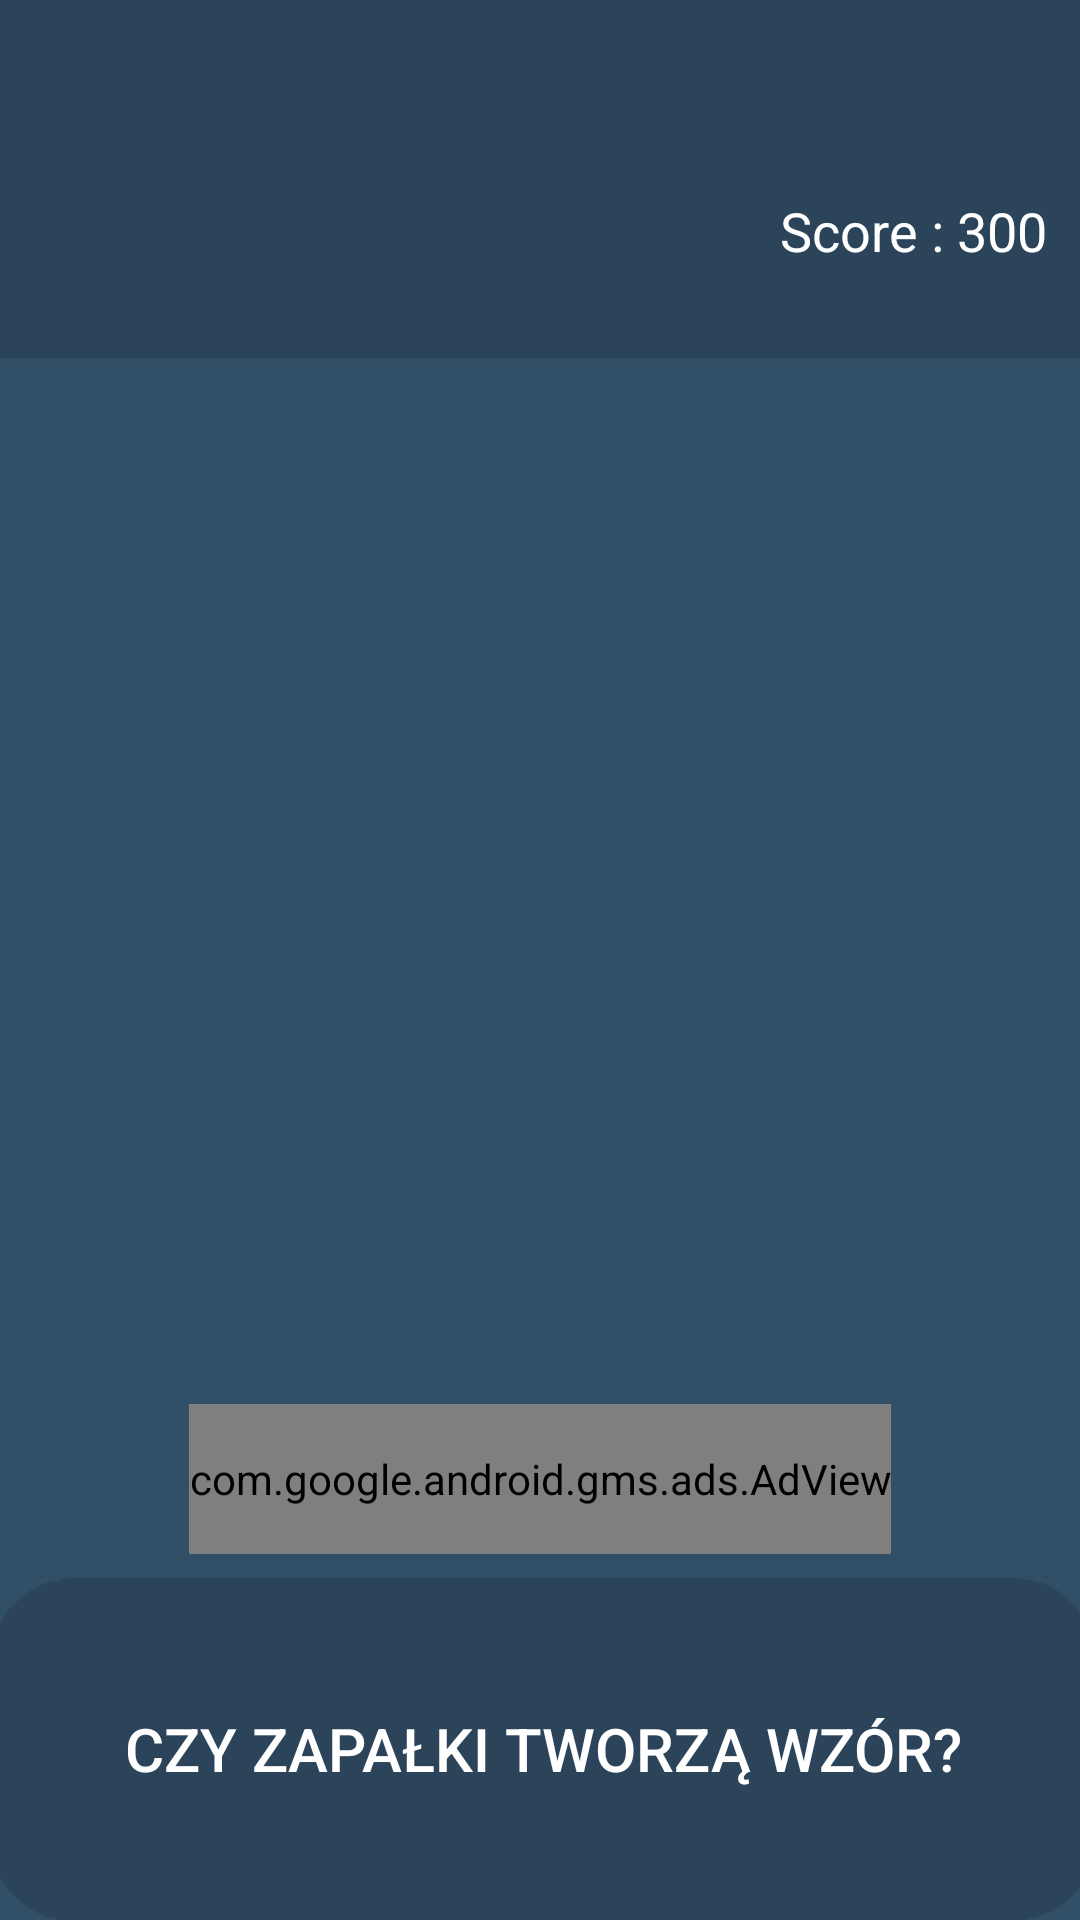

The Android layout XML behind this screen, and the referenced resources:
<!-- AndroidManifest.xml: application theme AppTheme -->
<!-- res/layout/activity_zapalki_activity.xml -->
<?xml version="1.0" encoding="utf-8"?>
<LinearLayout xmlns:android="http://schemas.android.com/apk/res/android"
    xmlns:app="http://schemas.android.com/apk/res-auto"
    xmlns:tools="http://schemas.android.com/tools"
    android:orientation="vertical" android:layout_width="match_parent"
    android:layout_height="match_parent">

    <android.support.constraint.ConstraintLayout
        android:layout_width="match_parent"
        android:layout_height="match_parent"
        tools:context="com.example.maj.gierka.MyszActivity"
        tools:layout_editor_absoluteX="0dp"
        tools:layout_editor_absoluteY="25dp">

        <ImageView
            android:id="@+id/gameImg11"
            android:layout_width="301dp"
            android:layout_height="218dp"
            android:layout_marginBottom="8dp"
            android:layout_marginLeft="8dp"
            android:layout_marginRight="8dp"
            android:layout_marginTop="8dp"
            android:background="@drawable/tloasset"
            app:layout_constraintBottom_toBottomOf="parent"
            app:layout_constraintLeft_toLeftOf="parent"
            app:layout_constraintRight_toRightOf="parent"
            app:layout_constraintTop_toTopOf="parent"
            app:layout_constraintVertical_bias="0.498" />

        <Button
            android:id="@+id/gameBtn11"
            android:layout_width="367dp"
            android:layout_height="114dp"
            android:layout_marginBottom="0dp"
            android:layout_marginLeft="8dp"
            android:layout_marginRight="8dp"
            android:layout_marginTop="8dp"
            android:background="@drawable/gamebutton"
            android:onClick="onClick"
            android:text="Czy zapałki tworzą wzór?"
            android:textColor="@color/white"
            android:textSize="20sp"
            app:layout_constraintBottom_toBottomOf="parent"
            app:layout_constraintHorizontal_bias="0.466"
            app:layout_constraintLeft_toLeftOf="parent"
            app:layout_constraintRight_toRightOf="parent"
            app:layout_constraintTop_toBottomOf="@+id/gameImg"
            app:layout_constraintVertical_bias="1.0"
            tools:layout_editor_absoluteY="453dp" />

        <TextView
            android:id="@+id/countdownTxt"
            android:layout_width="143dp"
            android:layout_height="43dp"
            android:layout_marginBottom="19dp"
            android:layout_marginLeft="8dp"
            android:layout_marginRight="8dp"
            android:layout_marginTop="33dp"
            android:textColor="@color/white"
            android:textSize="30sp"
            app:layout_constraintBottom_toTopOf="@+id/gameImg11"
            app:layout_constraintHorizontal_bias="0.502"
            app:layout_constraintLeft_toLeftOf="parent"
            app:layout_constraintRight_toRightOf="parent"
            app:layout_constraintTop_toTopOf="parent"
            app:layout_constraintVertical_bias="0.0"
            tools:textColor="@color/white" />

        <TextView
            android:id="@+id/anscheckTxt"
            android:layout_width="131dp"
            android:layout_height="43dp"
            android:layout_marginLeft="8dp"
            android:layout_marginRight="8dp"
            android:layout_marginTop="33dp"
            android:textColor="@color/white"
            android:textSize="30sp"
            app:layout_constraintHorizontal_bias="0.026"
            app:layout_constraintLeft_toLeftOf="parent"
            app:layout_constraintRight_toRightOf="parent"
            app:layout_constraintTop_toTopOf="parent"
            tools:layout_editor_absoluteY="32dp" />

        <TextView
            android:id="@+id/scoreLabel"
            android:layout_width="100dp"
            android:layout_height="50dp"
            android:text="Score : 300"
            android:textColor="@color/white"
            android:textSize="18sp"
            android:paddingRight="10dp"
            android:gravity="center_vertical"
            app:layout_constraintHorizontal_bias="1.0"
            app:layout_constraintLeft_toLeftOf="parent"
            app:layout_constraintRight_toRightOf="parent"
            app:layout_constraintTop_toTopOf="parent"
            android:layout_marginTop="52dp" />

        <com.google.android.gms.ads.AdView
            android:id="@+id/adView"
            android:layout_width="wrap_content"
            android:layout_height="50dp"
            android:layout_marginTop="-134dp"
            app:adSize="BANNER"
            app:adUnitId="ca-app-pub-3940256099942544/6300978111"
            app:layout_constraintLeft_toLeftOf="parent"
            app:layout_constraintRight_toRightOf="parent"
            app:layout_constraintTop_toBottomOf="@+id/gameImg"
            android:layout_marginBottom="8dp"
            app:layout_constraintBottom_toTopOf="@+id/gameBtn11"></com.google.android.gms.ads.AdView>

    </android.support.constraint.ConstraintLayout>
</LinearLayout>
<!-- resources referenced by this layout -->
<resources>
  <color name="white">#ffffff</color>
  <!-- drawable gamebutton: png bitmap (drawable, 1948 bytes) -->
  <!-- drawable tloasset: png bitmap (drawable, 5249 bytes) -->
  <style name="AppTheme" parent="Theme.AppCompat.Light.NoActionBar">
          
          <item name="colorPrimary">@color/colorPrimary</item>
          <item name="colorPrimaryDark">@color/colorPrimaryDark</item>
          <item name="colorAccent">@color/colorAccent</item>
          //<item name="android:windowBackground">@drawable/tlogry</item>
      </style>
  <color name="colorPrimary">#3F51B5</color>
  <color name="colorPrimaryDark">#303F9F</color>
  <color name="colorAccent">#FF4081</color>
  <!-- drawable tlogry: jpg bitmap (drawable, 13191 bytes) -->
</resources>
